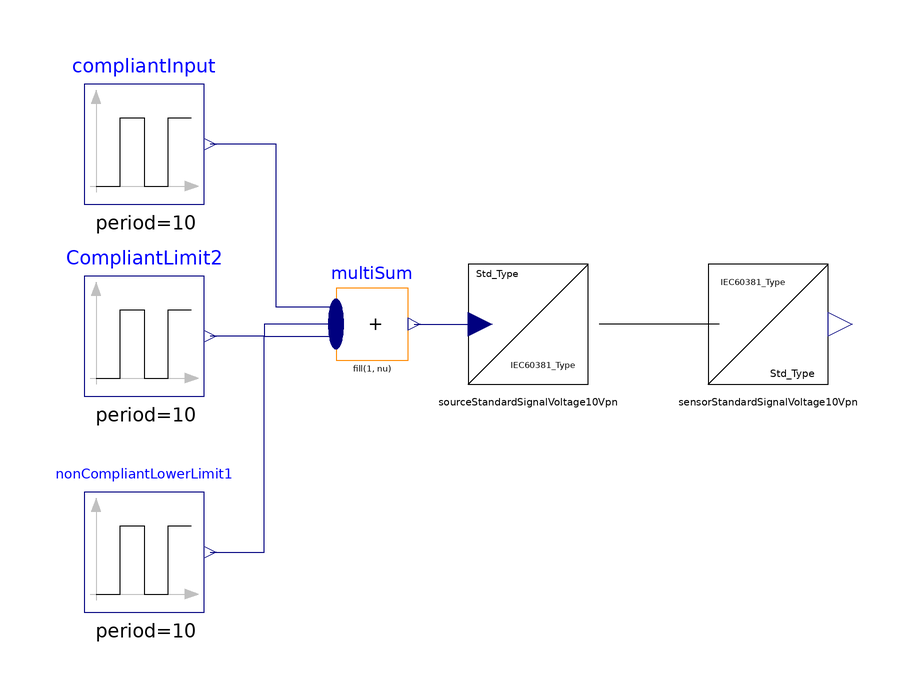

Above is the diagram view of the following Modelica model: its components placed by their Placement annotations and its connect equations drawn as lines.

model TesterStandardSignalVoltage10Vpn
    extends Modelica.Icons.Example;
    Modelica.Blocks.Sources.Pulse compliantInput(
      width=50,
      period=10,
      nperiod=1,
      startTime=5,
      amplitude=2,
      offset=2) "Sources sending compliant inputs"
      annotation (Placement(transformation(extent={{-84,20},{-64,40}})));
    Modelica.Blocks.Sources.Pulse CompliantLimit2(
      width=50,
      nperiod=1,
      period=10,
      amplitude=-10,
      startTime=11) "compliant input  limit"
      annotation (Placement(transformation(extent={{-84,-12},{-64,8}})));
    Modelica.Blocks.Math.MultiSum multiSum(nu=3)
      annotation (Placement(transformation(extent={{-42,-6},{-30,6}})));
    Modelica.Blocks.Sources.Pulse nonCompliantLowerLimit1(
      width=50,
      nperiod=1,
      period=10,
      startTime=20,
      amplitude=-20) "Non compliant input for lower limit"
      annotation (Placement(transformation(extent={{-84,-48},{-64,-28}})));
    Sensors.Voltage.SensorStandardSignalVoltage10Vpn
      sensorStandardSignalVoltage10Vpn
      annotation (Placement(transformation(extent={{20,-10},{40,10}})));
    Sources.Voltage.SourceStandardSignalVoltage10Vpn
      sourceStandardSignalVoltage10Vpn
      annotation (Placement(transformation(extent={{-20,-10},{0,10}})));
      equation
    connect(multiSum.u[1], compliantInput.y)
      annotation (Line(points={{-42,2.8},{-52,2.8},{-52,30},{-63,30}}, color={0,0,127}));
    connect(multiSum.u[2], CompliantLimit2.y) annotation (Line(points={{-42,
            4.44089e-016},{-54,4.44089e-016},
            {-54,-2},{-63,-2}}, color={0,0,127}));
    connect(nonCompliantLowerLimit1.y, multiSum.u[3]) annotation (Line(points={
            {-63,-38},{-54,-38},{-54,-2},
            {-42,-2},{-42,-2.8}}, color={0,0,127}));
    connect(sensorStandardSignalVoltage10Vpn.U,
      sourceStandardSignalVoltage10Vpn.U)
      annotation (Line(points={{21.9,0},{12,0},{1.9,0}}));
    connect(multiSum.y, sourceStandardSignalVoltage10Vpn.u)
      annotation (Line(points={{-28.98,0},{-24,0},{-18,0}}, color={0,0,127}));
      end TesterStandardSignalVoltage10Vpn;